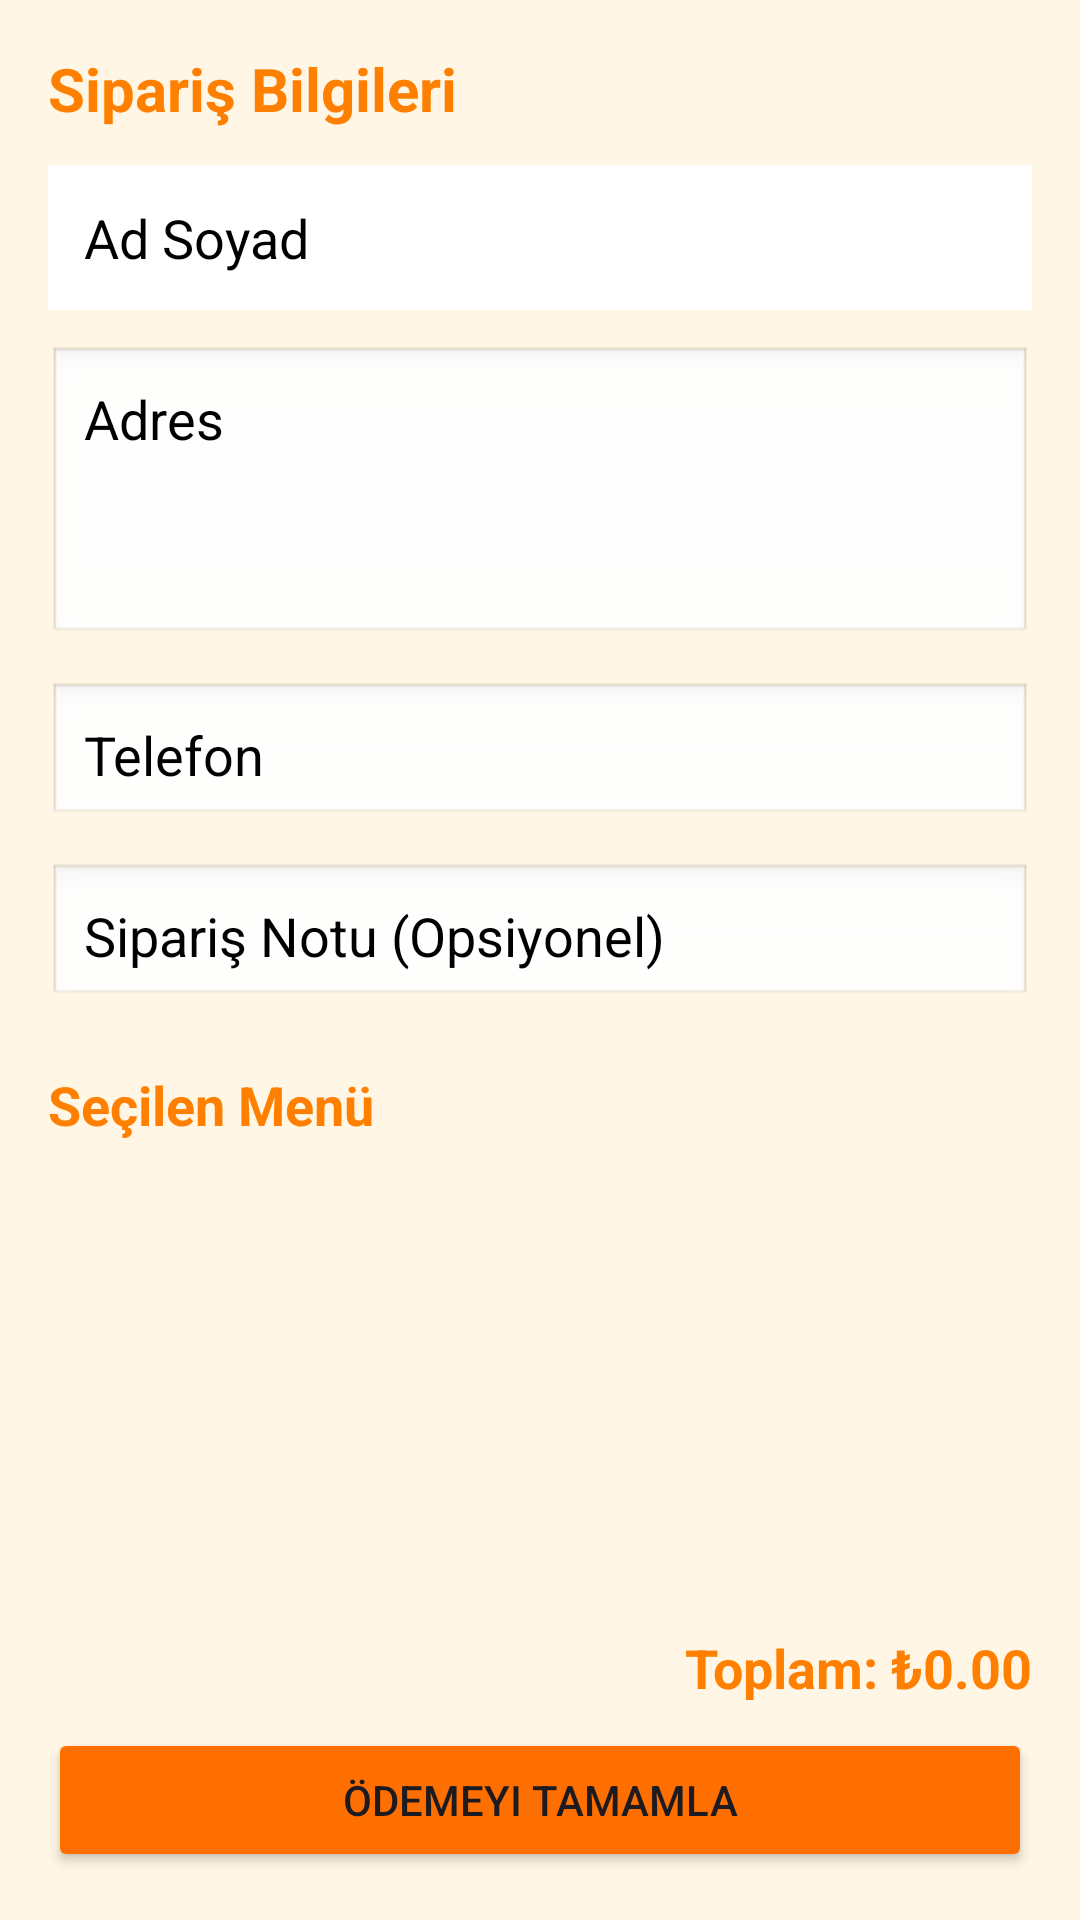

Layout XML and referenced resources for this Android screen:
<!-- AndroidManifest.xml: application theme Theme.YemekProjesi -->
<!-- res/layout/fragment_siparis.xml -->
<?xml version="1.0" encoding="utf-8"?>
<LinearLayout xmlns:android="http://schemas.android.com/apk/res/android"
    xmlns:app="http://schemas.android.com/apk/res-auto"
    xmlns:tools="http://schemas.android.com/tools"
    android:layout_width="match_parent"
    android:layout_height="match_parent"
    android:background="#FFF6E5"
    android:orientation="vertical"
    android:padding="16dp">


    <TextView
        android:id="@+id/tvSiparisBaslik"
        android:layout_width="wrap_content"
        android:layout_height="wrap_content"
        android:layout_marginBottom="12dp"
        android:text="Sipariş Bilgileri"
        android:textColor="#FF8000"
        android:textSize="20sp"
        android:textStyle="bold" />


    <ScrollView
        android:layout_width="match_parent"
        android:layout_height="0dp"
        android:layout_weight="1"
        android:fillViewport="true">

        <LinearLayout
            android:layout_width="match_parent"
            android:layout_height="wrap_content"
            android:orientation="vertical">


            <EditText
                android:id="@+id/etAdSoyad"
                android:layout_width="match_parent"
                android:layout_height="wrap_content"
                android:layout_marginBottom="12dp"
                android:background="@color/white"
                android:hint="Ad Soyad"
                android:textColorHint="@color/black"
                android:padding="12dp"
                android:textColor="@color/black" />


            <EditText
                android:id="@+id/etAdres"
                android:layout_width="match_parent"
                android:layout_height="100dp"
                android:layout_marginBottom="12dp"
                android:background="@android:drawable/edit_text"
                android:gravity="top"
                android:textColorHint="@color/black"
                android:hint="Adres"
                android:padding="12dp"
                android:textColor="@color/black" />

            <EditText
                android:id="@+id/etTelefon"
                android:layout_width="match_parent"
                android:layout_height="wrap_content"
                android:layout_marginBottom="12dp"
                android:background="@android:drawable/edit_text"
                android:hint="Telefon"
                android:textColorHint="@color/black"
                android:inputType="phone"
                android:padding="12dp"
                android:textColor="@color/black" />


            <EditText
                android:id="@+id/etSiparisNotu"
                android:layout_width="match_parent"
                android:layout_height="wrap_content"
                android:layout_marginBottom="20dp"
                android:textColorHint="@color/black"
                android:background="@android:drawable/edit_text"
                android:hint="Sipariş Notu (Opsiyonel)"
                android:padding="12dp"
                android:textColor="@color/black" />


            <TextView
                android:id="@+id/tvSepetUrunlerBaslik"
                android:layout_width="match_parent"
                android:layout_height="wrap_content"
                android:layout_marginBottom="8dp"
                android:text="Seçilen Menü"
                android:textColor="#FF8000"
                android:textSize="18sp"
                android:textStyle="bold" />

            <androidx.recyclerview.widget.RecyclerView
                android:id="@+id/siparisRv"
                android:layout_width="match_parent"
                android:layout_height="match_parent" />


        </LinearLayout>
    </ScrollView>


    <TextView
        android:id="@+id/tvOdemeOzeti"
        android:layout_width="match_parent"
        android:layout_height="wrap_content"
        android:layout_marginTop="8dp"
        android:layout_marginBottom="8dp"
        android:gravity="end"
        android:text="Toplam: ₺0.00"
        android:textColor="#FF8000"
        android:textSize="18sp"
        android:textStyle="bold" />

    <Button
        android:id="@+id/btnSiparisOde"
        android:layout_width="match_parent"
        android:layout_height="wrap_content"
        android:backgroundTint="@color/orangePrimary"
        android:text="Ödemeyi Tamamla" />


</LinearLayout>
<!-- resources referenced by this layout -->
<resources>
  <color name="black">#FF000000</color>
  <color name="orangePrimary">#FF6F00</color>
  <color name="white">#FFFFFFFF</color>
  <style name="Theme.YemekProjesi" parent="Base.Theme.YemekProjesi" />
  <style name="Base.Theme.YemekProjesi" parent="Theme.Material3.DayNight.NoActionBar">
          
          
      </style>
</resources>
